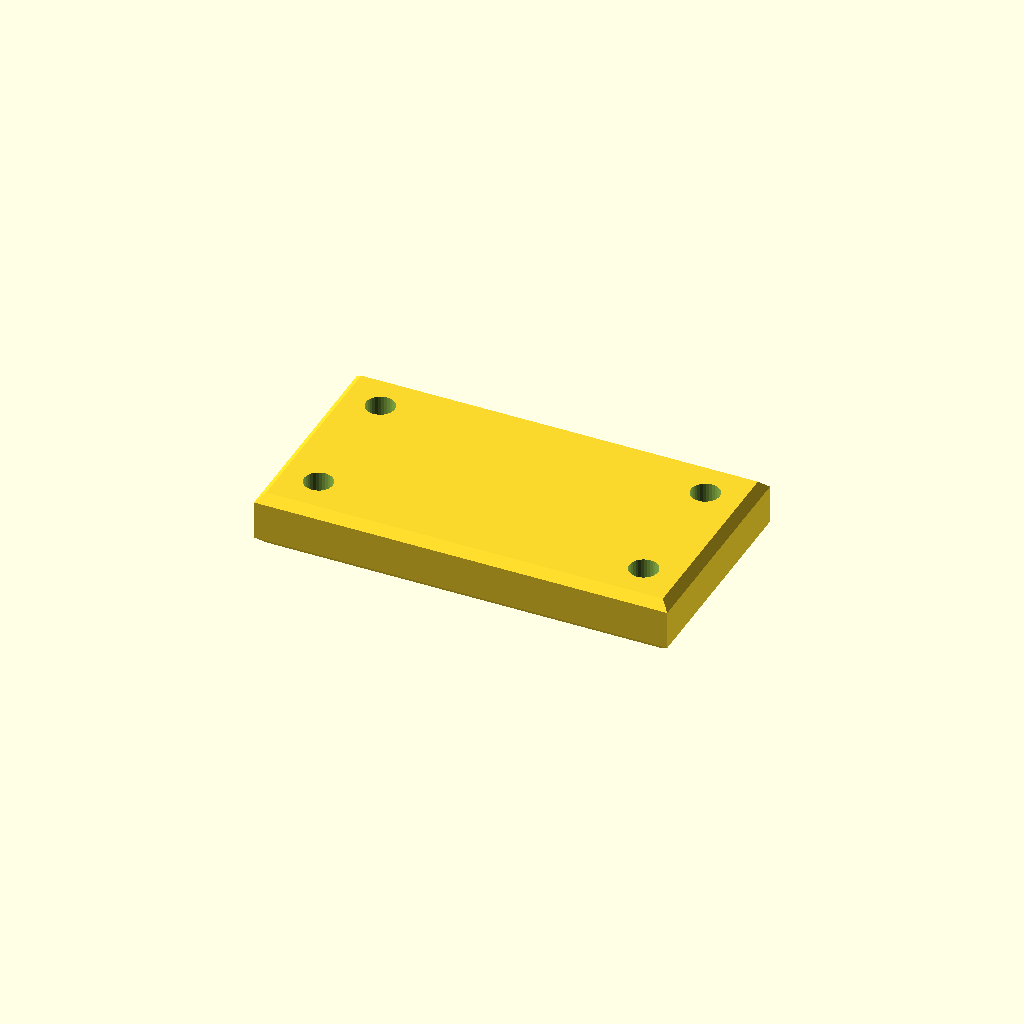
Cell 1: the model at its default parameters.
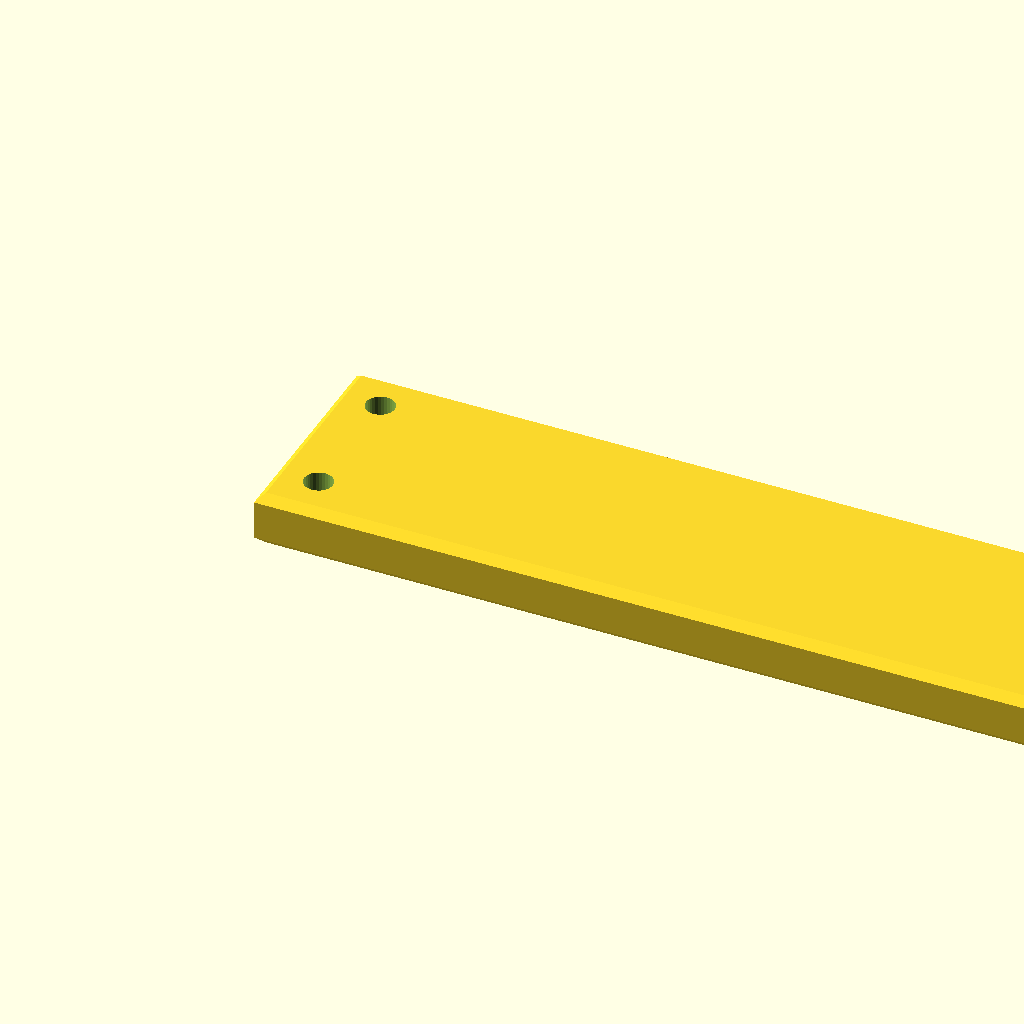
Cell 2: width = 150 (everything else at default).
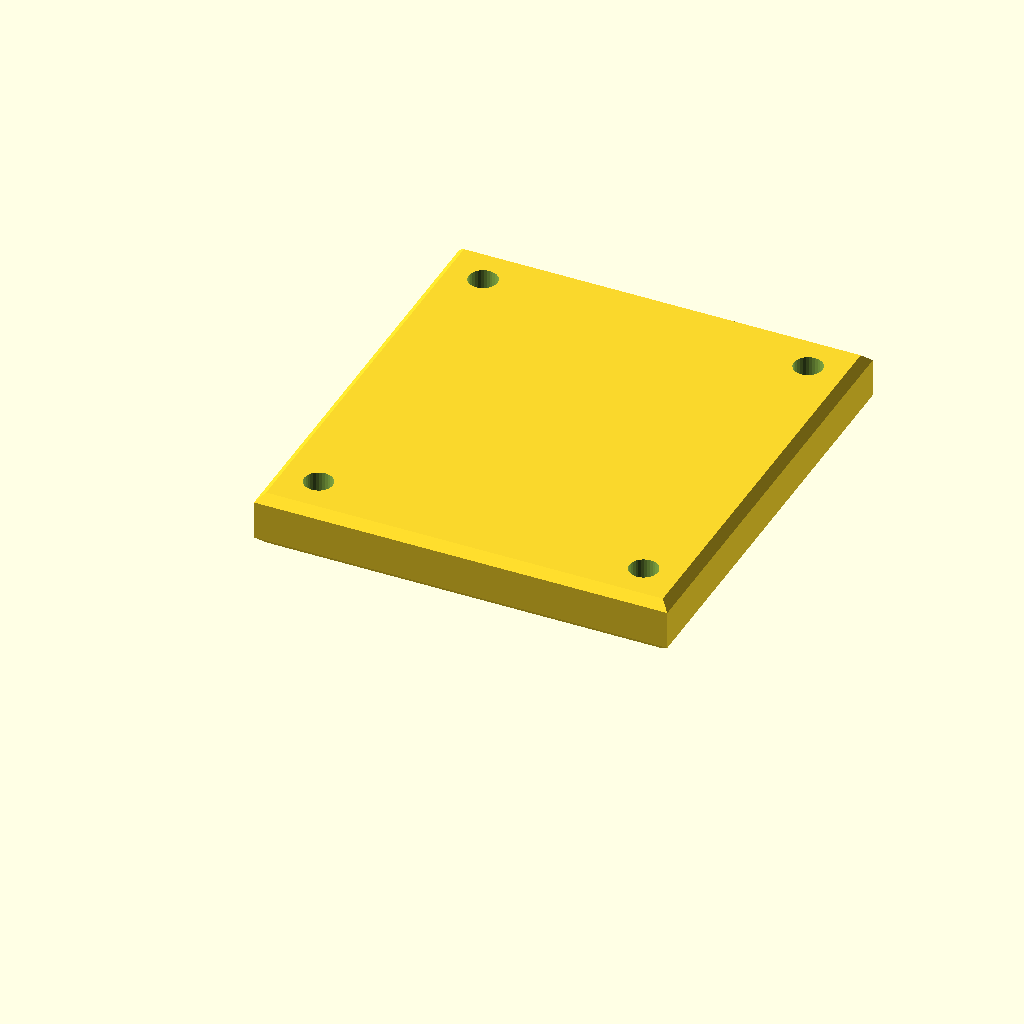
Cell 3: the same model with depth = 80.
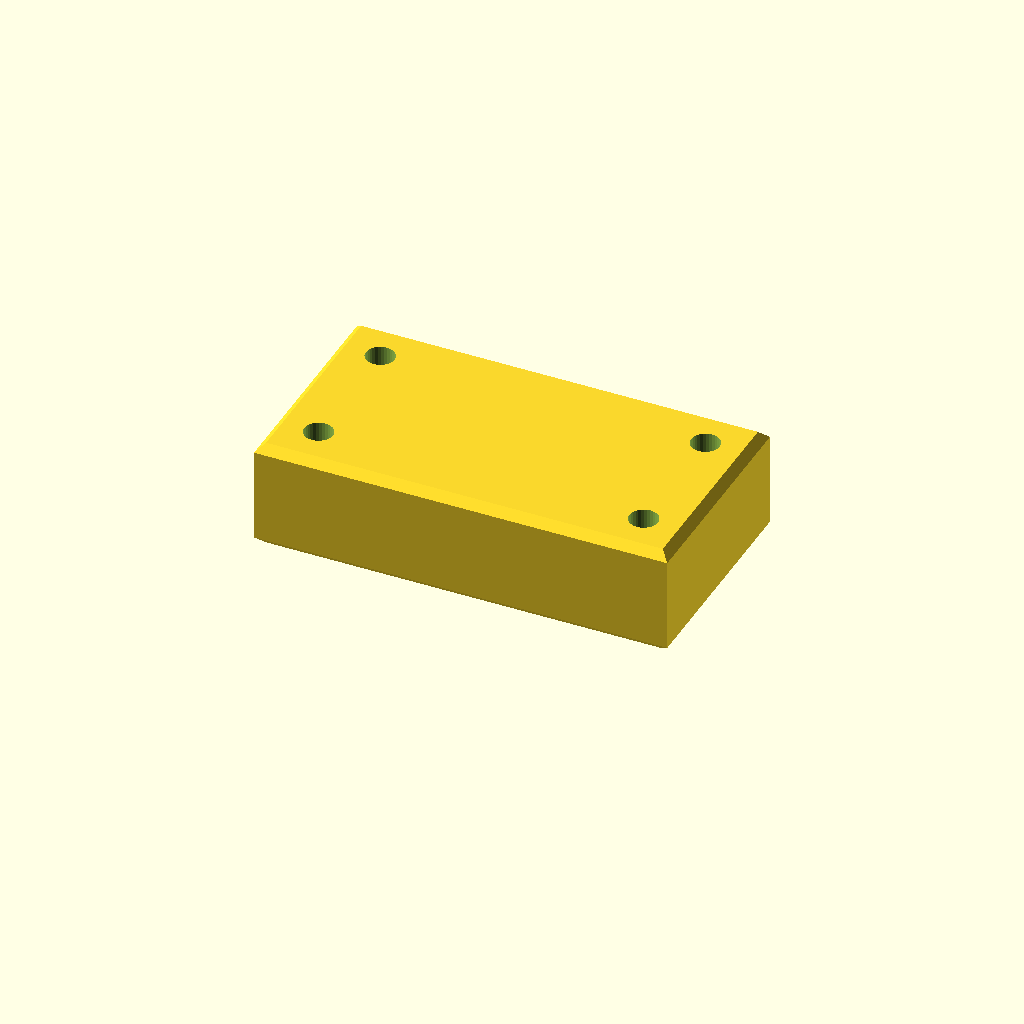
Cell 4 — thickness set to 20, the other parameters unchanged.
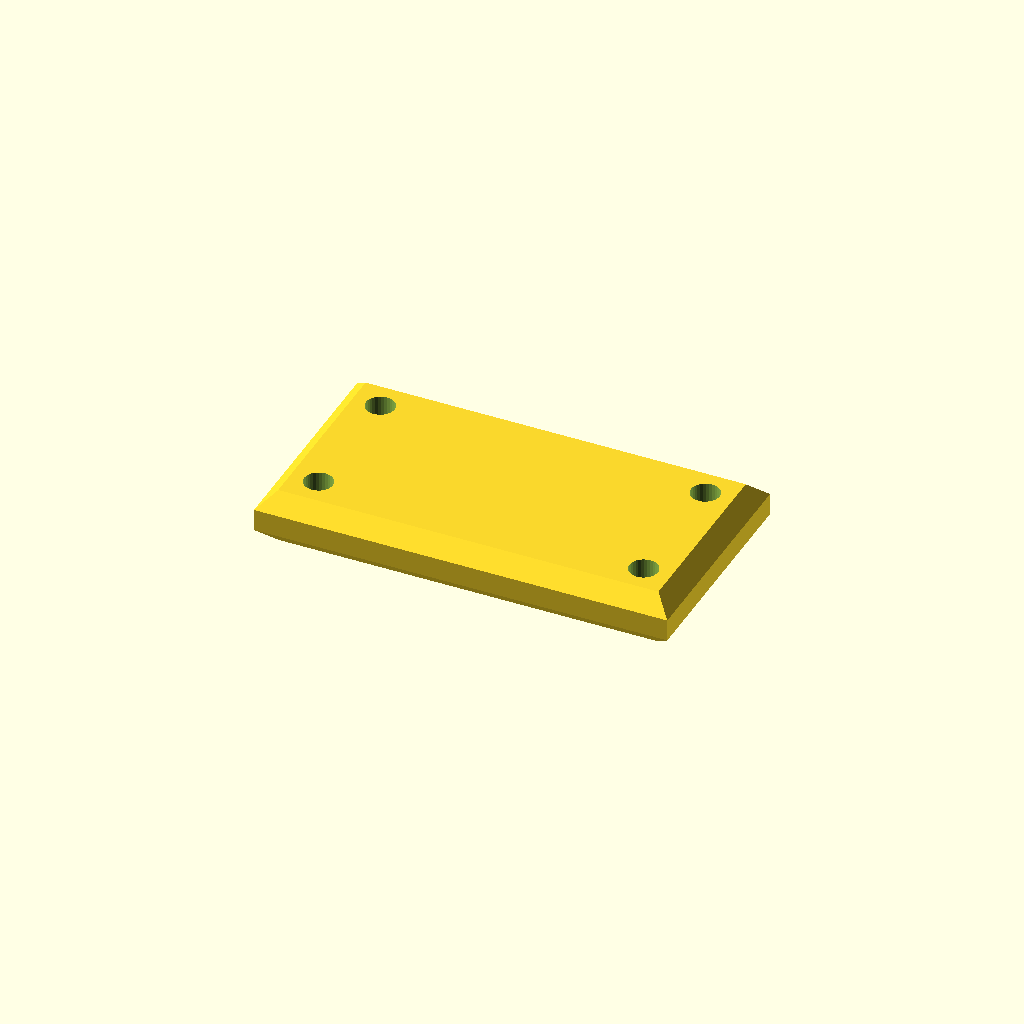
Cell 5 — chamfer set to 3, the other parameters unchanged.
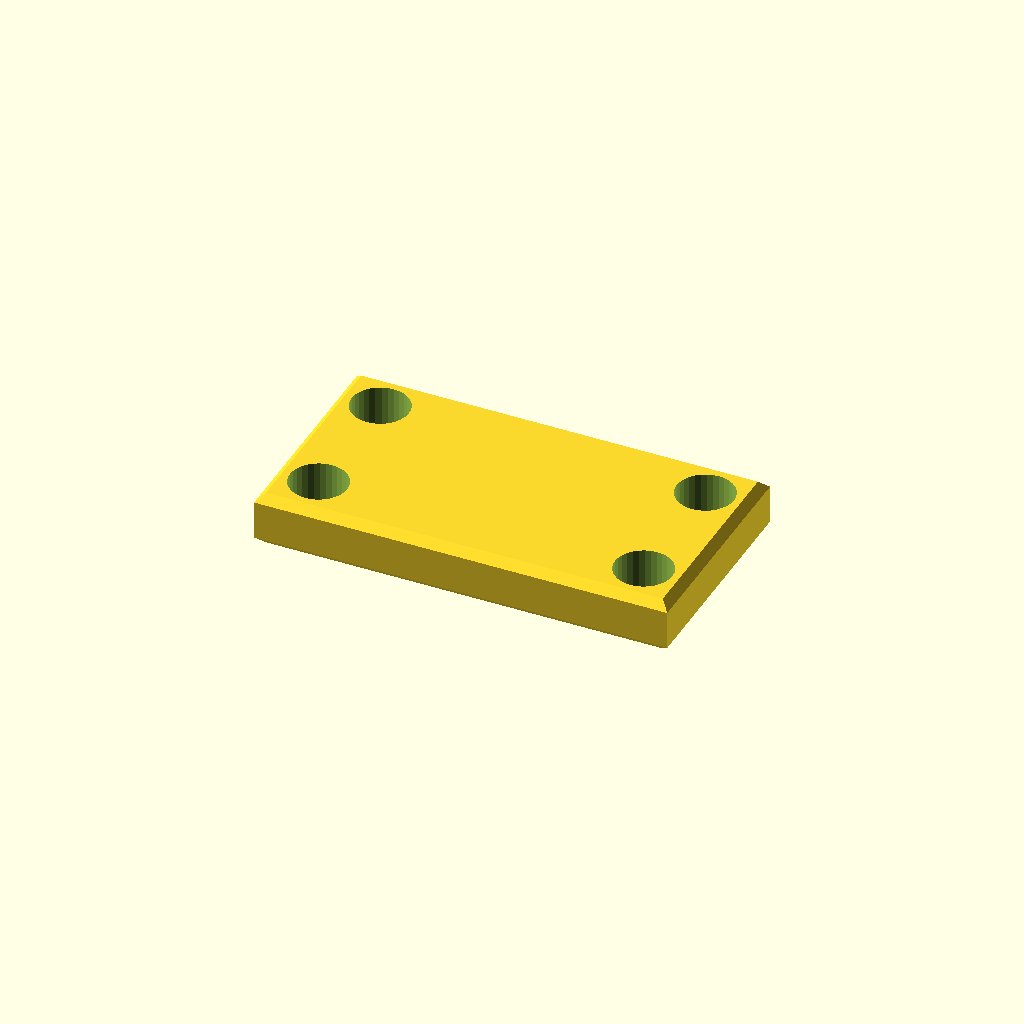
Cell 6 — hole_d set to 10.4, the other parameters unchanged.
All cells are drawn from one camera (rotation 55°, 0°, 25°, orthographic, colour scheme Cornfield), so only the parameter changes between them.
OpenSCAD source file data/previews/families_v9/scad/mounting_plate_bracket_chamfered_plate.scad:
$fn = 32;
// Chamfered mounting plate 75x40x10 mm.

width = 75;
depth = 40;
thickness = 10;
chamfer = 1.5;
hole_d = 5.2;
inset = 8;

difference() {
    hull() {
        translate([chamfer, chamfer, 0])
            cube([width - 2 * chamfer, depth - 2 * chamfer, thickness]);
        translate([0, 0, chamfer])
            cube([width, depth, thickness - 2 * chamfer]);
    }
    for (x = [inset, width - inset], y = [inset, depth - inset])
        translate([x, y, -1]) cylinder(h = thickness + 2, d = hole_d);
}
Customizer parameters (derived from the source; name, type, default, range or options):
width: number, default 75
depth: number, default 40
thickness: number, default 10
chamfer: number, default 1.5
hole_d: number, default 5.2
inset: number, default 8
